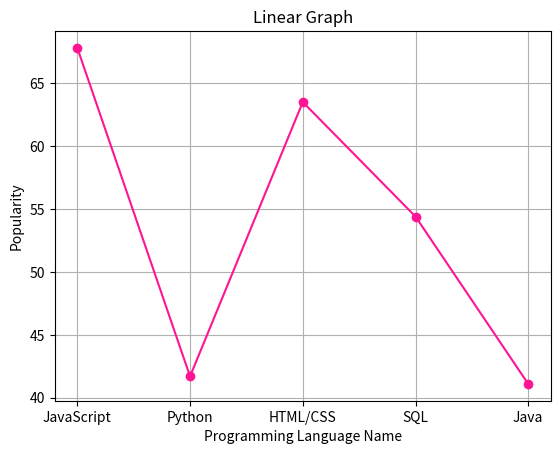

Write Python code to recreate this figure.
import matplotlib.pyplot as plt # Importing the Module for this Program to Work.
   
a = ['JavaScript','Python','HTML/CSS','SQL','Java'] # Giving it Data to Plot.
b = [67.8, 41.7, 63.5, 54.4, 41.1] # Giving Y-Axis Coordinates to Plot the Graph in Correct Length.

plt.plot(a, b, color='deeppink', marker='o') # Plotting the Graph.
plt.title('Linear Graph') # Giving the Title to the Graph.
plt.xlabel('Programming Language Name') # Giving Name to X-Axis.
plt.ylabel('Popularity') # Giving Name to Y-Axis.
plt.grid(True) # Giving it a Grid Background. It isn't Necessary.
plt.show() # Displaying the Graph to the User.